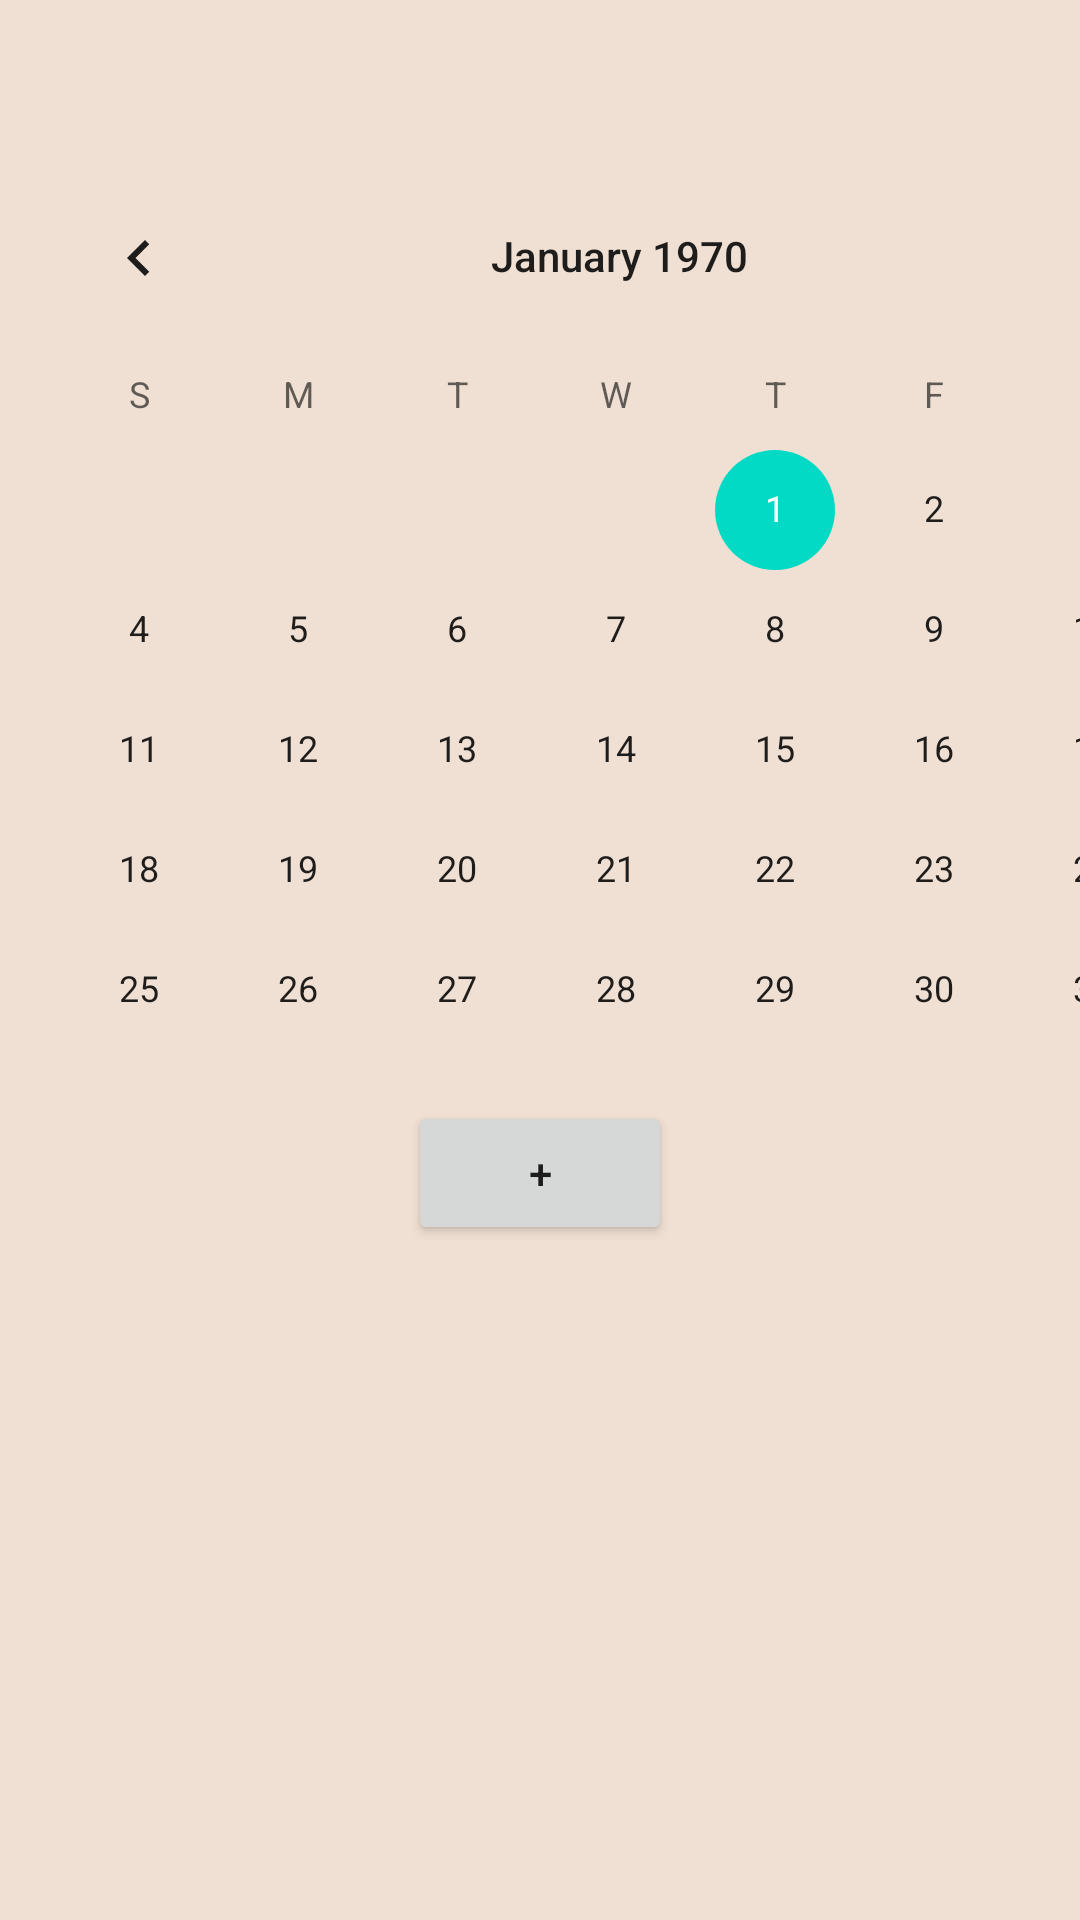

Reconstruct the res/layout file that produces this screen, plus the resources it refers to.
<!-- AndroidManifest.xml: application theme Theme.TimeTableApp -->
<!-- res/layout/activity_calendar_page.xml -->
<?xml version="1.0" encoding="utf-8"?>
<androidx.constraintlayout.widget.ConstraintLayout xmlns:android="http://schemas.android.com/apk/res/android"
    xmlns:app="http://schemas.android.com/apk/res-auto"
    xmlns:tools="http://schemas.android.com/tools"
    android:layout_width="match_parent"
    android:layout_height="match_parent"
    android:background="#5ED5AA89"
    tools:context=".CalendarPage">

    <CalendarView
        android:id="@+id/calendar"
        android:layout_width="413dp"
        android:layout_height="600dp"
        android:layout_marginTop="52dp"
        app:layout_constraintTop_toTopOf="parent"
        tools:layout_editor_absoluteX="-1dp"></CalendarView>

    <Button
        android:id="@+id/button4"
        android:layout_width="wrap_content"
        android:layout_height="wrap_content"
        android:text="+"
        tools:layout_editor_absoluteX="155dp"
        tools:layout_editor_absoluteY="399dp"
        app:layout_constraintBottom_toBottomOf="parent"
        app:layout_constraintLeft_toLeftOf="parent"
        app:layout_constraintRight_toRightOf="parent"
        app:layout_constraintTop_toTopOf="parent"
        app:layout_constraintVertical_bias="0.62"/>


</androidx.constraintlayout.widget.ConstraintLayout>
<!-- resources referenced by this layout -->
<resources>
  <style name="Theme.TimeTableApp" parent="Theme.MaterialComponents.DayNight.DarkActionBar">
          
          <item name="colorPrimary">@color/purple_500</item>
          <item name="colorPrimaryVariant">@color/purple_700</item>
          <item name="colorOnPrimary">@color/white</item>
          
          <item name="colorSecondary">@color/teal_200</item>
          <item name="colorSecondaryVariant">@color/teal_700</item>
          <item name="colorOnSecondary">@color/black</item>
          
          <item name="android:statusBarColor">?attr/colorPrimaryVariant</item>
          
      </style>
  <!-- not gathered from this repository: default colours our renderer supplied (Android Studio template values) -->
  <color name="purple_500">#FF6200EE</color>
  <color name="purple_700">#FF3700B3</color>
  <color name="teal_200">#FF03DAC5</color>
  <color name="teal_700">#FF018786</color>
  <color name="black">#FF000000</color>
  <color name="white">#FFFFFFFF</color>
</resources>
